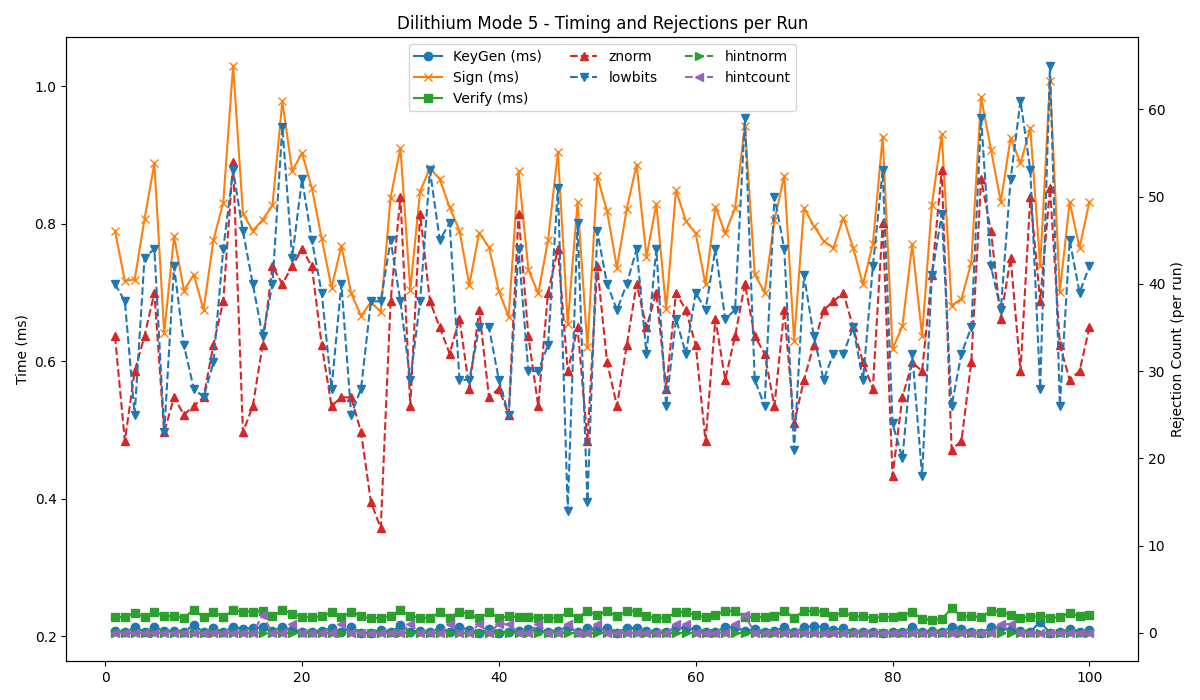

The data file committed next to this chart (first rows):
timestamp, mode, keygen, sign, verify, znorm, lowbits, hintnorm, hintcount
2025-05-30 14:02:29, 5, 0.208, 0.790, 0.228, 34, 40, 0, 0
2025-05-30 14:02:30, 5, 0.206, 0.717, 0.228, 22, 38, 0, 0
2025-05-30 14:02:30, 5, 0.213, 0.719, 0.234, 30, 25, 0, 0
2025-05-30 14:02:31, 5, 0.207, 0.807, 0.228, 34, 43, 0, 0
2025-05-30 14:02:32, 5, 0.213, 0.888, 0.236, 39, 44, 0, 0
2025-05-30 14:02:33, 5, 0.208, 0.641, 0.229, 23, 23, 0, 0
2025-05-30 14:02:33, 5, 0.208, 0.782, 0.230, 27, 42, 0, 0
2025-05-30 14:02:34, 5, 0.206, 0.703, 0.227, 25, 33, 0, 0
2025-05-30 14:02:35, 5, 0.217, 0.726, 0.239, 26, 28, 0, 0
2025-05-30 14:02:36, 5, 0.206, 0.675, 0.228, 27, 27, 0, 0
2025-05-30 14:02:37, 5, 0.206, 0.831, 0.228, 38, 44, 0, 0
2025-05-30 14:02:37, 5, 0.212, 0.776, 0.236, 33, 31, 0, 0
2025-05-30 14:02:38, 5, 0.214, 1.030, 0.238, 54, 53, 0, 0
2025-05-30 14:02:39, 5, 0.211, 0.815, 0.236, 23, 46, 0, 0
2025-05-30 14:02:40, 5, 0.212, 0.790, 0.236, 26, 40, 0, 0
2025-05-30 14:02:40, 5, 0.213, 0.806, 0.237, 33, 34, 0, 2
2025-05-30 14:02:41, 5, 0.208, 0.827, 0.229, 42, 40, 0, 0
2025-05-30 14:02:42, 5, 0.213, 0.978, 0.238, 40, 58, 0, 0
2025-05-30 14:02:43, 5, 0.209, 0.877, 0.233, 42, 43, 0, 1
2025-05-30 14:02:44, 5, 0.206, 0.903, 0.228, 44, 52, 0, 0
2025-05-30 14:02:44, 5, 0.207, 0.852, 0.228, 42, 45, 0, 0
2025-05-30 14:02:45, 5, 0.208, 0.779, 0.229, 33, 39, 0, 0
2025-05-30 14:02:46, 5, 0.212, 0.707, 0.235, 26, 28, 0, 0
2025-05-30 14:02:47, 5, 0.213, 0.699, 0.236, 27, 25, 0, 0
2025-05-30 14:02:47, 5, 0.206, 0.768, 0.228, 27, 40, 0, 1
2025-05-30 14:02:48, 5, 0.205, 0.666, 0.229, 23, 28, 0, 0
2025-05-30 14:02:49, 5, 0.205, 0.686, 0.226, 15, 38, 0, 0
2025-05-30 14:02:50, 5, 0.209, 0.672, 0.227, 12, 38, 0, 0
2025-05-30 14:02:50, 5, 0.206, 0.838, 0.230, 38, 45, 0, 0
2025-05-30 14:02:51, 5, 0.216, 0.910, 0.238, 50, 38, 0, 0
2025-05-30 14:02:52, 5, 0.207, 0.704, 0.230, 26, 29, 0, 1
2025-05-30 14:02:53, 5, 0.208, 0.847, 0.227, 48, 38, 0, 0
2025-05-30 14:02:54, 5, 0.206, 0.881, 0.227, 38, 53, 0, 0
2025-05-30 14:02:54, 5, 0.212, 0.865, 0.235, 35, 45, 0, 0
2025-05-30 14:02:55, 5, 0.206, 0.824, 0.227, 32, 47, 0, 1
2025-05-30 14:02:56, 5, 0.214, 0.790, 0.236, 36, 29, 0, 0
2025-05-30 14:02:57, 5, 0.205, 0.787, 0.226, 37, 35, 0, 1
2025-05-30 14:02:57, 5, 0.209, 0.711, 0.232, 28, 29, 0, 0
2025-05-30 14:02:58, 5, 0.211, 0.766, 0.235, 27, 35, 0, 0
2025-05-30 14:02:59, 5, 0.205, 0.702, 0.227, 28, 29, 0, 1
2025-05-30 14:03:00, 5, 0.207, 0.665, 0.229, 25, 25, 0, 1
2025-05-30 14:03:01, 5, 0.208, 0.877, 0.228, 48, 44, 0, 0
2025-05-30 14:03:01, 5, 0.210, 0.733, 0.228, 34, 30, 0, 0
2025-05-30 14:03:02, 5, 0.208, 0.699, 0.227, 26, 30, 0, 1
2025-05-30 14:03:03, 5, 0.206, 0.776, 0.227, 39, 33, 0, 0
2025-05-30 14:03:04, 5, 0.208, 0.904, 0.227, 44, 51, 0, 0
2025-05-30 14:03:04, 5, 0.214, 0.655, 0.235, 30, 14, 0, 1
2025-05-30 14:03:05, 5, 0.206, 0.832, 0.227, 35, 47, 0, 0
2025-05-30 14:03:06, 5, 0.212, 0.621, 0.237, 22, 15, 0, 0
2025-05-30 14:03:07, 5, 0.212, 0.818, 0.237, 31, 40, 0, 0
2025-05-30 14:03:07, 5, 0.209, 0.869, 0.231, 42, 46, 0, 1
2025-05-30 14:03:08, 5, 0.205, 0.736, 0.229, 26, 37, 0, 0
2025-05-30 14:03:09, 5, 0.212, 0.822, 0.237, 33, 40, 0, 0
2025-05-30 14:03:10, 5, 0.212, 0.886, 0.236, 40, 44, 0, 0
2025-05-30 14:03:11, 5, 0.208, 0.752, 0.229, 35, 32, 0, 0
2025-05-30 14:03:11, 5, 0.206, 0.829, 0.227, 39, 44, 0, 0
2025-05-30 14:03:12, 5, 0.206, 0.676, 0.227, 28, 26, 0, 0
2025-05-30 14:03:13, 5, 0.213, 0.849, 0.235, 39, 36, 0, 1
2025-05-30 14:03:14, 5, 0.212, 0.804, 0.235, 37, 32, 0, 1
2025-05-30 14:03:14, 5, 0.210, 0.786, 0.231, 33, 39, 0, 0
... 40 more rows
